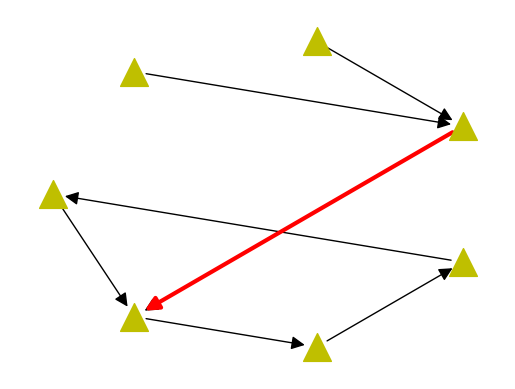

Here is the Python script that generated this plot:
# -*- coding: utf-8 -*-
"""
Created on Mon Feb 25 21:27:51 2019

@author: yanet
"""

import networkx as nx 
import matplotlib.pyplot as plt

G=nx.MultiDiGraph()

A=[(1,2),(2,4),(4,3),(3,1),(5,2),(6,5),(7,5)]
G.add_edges_from(A)

pos =nx.shell_layout(G)

nx.draw_networkx_nodes(G,pos,nodelist=[1,2,3,4,5,6,7],node_color='y', node_size=400,node_shape='^')
nx.draw_networkx_edges(G,pos,width=1,alpha=1,arrowsize=20)
nx.draw_networkx_edges(G,pos,width=3,edgelist=[(5,2)],alpha=1, edge_color='r', arrowsize=20)

plt.axis('off')
plt.savefig("MDC.eps")
